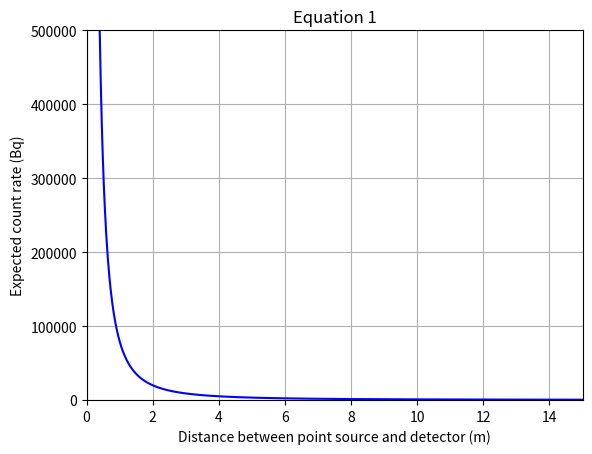

Recreate this plot in Python. (Note: this script raises an exception after producing the figure.)
import numpy as np
import matplotlib.pyplot as plt

def calculate_flux(r):
    """Calculate the flux F given radius r."""
    L = 1000000  # Luminosity
    if np.any (r == 0):
        raise ValueError("Radius r cannot be zero to avoid division by zero.")
    return L / (4 * np.pi * r**2)

# Generate values for r (radius)
r_values = np.linspace(0.01, 15, 1000)  # Example: radius values from 1 to 100
flux_values = calculate_flux(r_values)

# Plotting the graph
plt.plot(r_values, flux_values, color='blue')
plt.xlabel('Distance between point source and detector (m)')  # Label for x-axis
plt.ylabel('Expected count rate (Bq)')    # Label for y-axis
plt.title('Equation 1')  # subject to change
plt.grid(True)  # Adding grid for better visualization
plt.xlim(0, 15)
plt.ylim(0, 500000)
plt.savefig('../code/diagrams/eq1.png', dpi=400)
plt.show()

